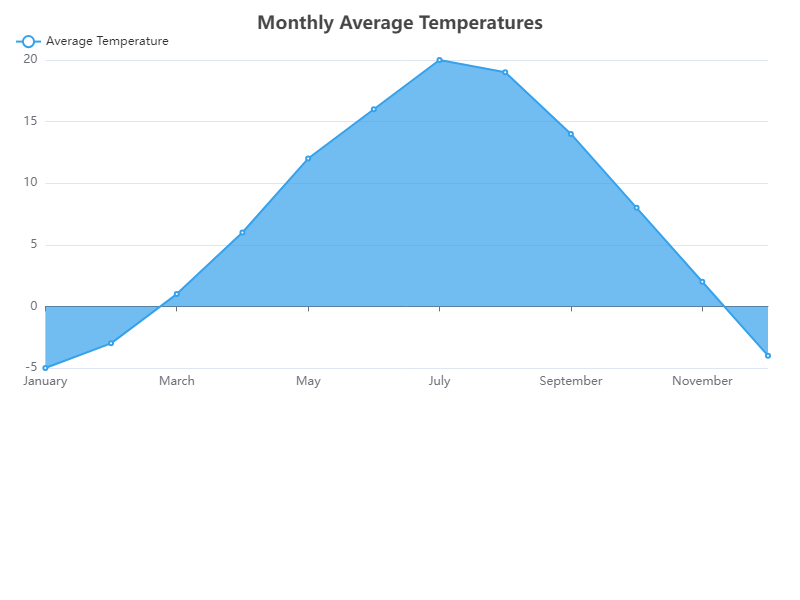

The file beside this chart, header and first rows:
Month, Average Temperature (°C)
January, -5
February, -3
March, 1
April, 6
May, 12
June, 16
July, 20
August, 19
September, 14
October, 8
November, 2
December, -4
